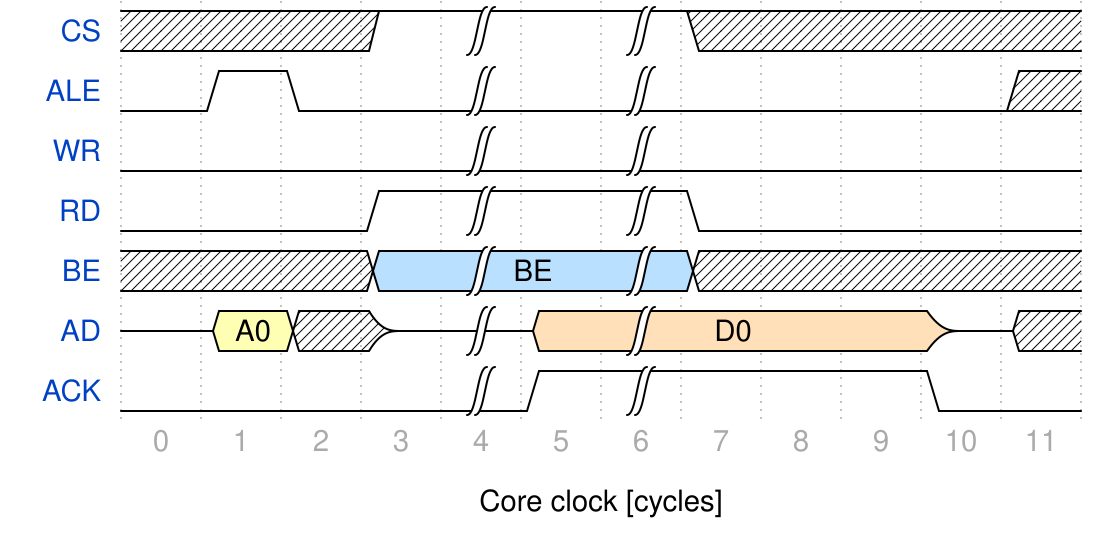

Write the WaveJSON whose rendering is this waveform diagram.

{ "signal" : [
  { "name": "CS",          "wave": "x..1|.|x...." },
  { "name": "ALE",         "wave": "010.|.|....x" },
  { "name": "WR",          "wave": "0...|.|....." },
  { "name": "RD",          "wave": "0..1|.|0...." },
  { "name": "BE",          "wave": "x..5|.|x....",    "data": ["BE"] },
  { "name": "AD",          "wave": "z3xz|4|...zx",    "data": ["A0","D0"] },
  { "name": "ACK",         "wave": "0...|1|...0." }
],
  foot : {
    text:'Core clock [cycles]',
    tock:0
  }
}